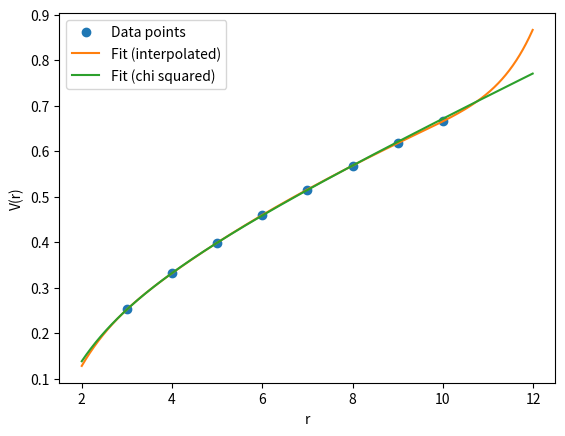

Reproduce this figure in Python.
import numpy as np
import matplotlib.pyplot as plt
from scipy.optimize import minimize

data = """
+1.00000000000e+00 +6.33713107215e-02 3.78369546667e-05
+2.00000000000e+00 +1.44577642493e-01 1.20865422902e-04
+3.00000000000e+00 +2.51824506692e-01 2.56618760202e-04
+4.00000000000e+00 +3.31545011750e-01 4.41171477669e-04
+5.00000000000e+00 +3.98582892282e-01 6.69412637547e-04
+6.00000000000e+00 +4.59482949153e-01 1.05880393429e-03
+7.00000000000e+00 +5.15538066799e-01 1.67403644680e-03
+8.00000000000e+00 +5.68026108073e-01 2.56413283911e-03
+9.00000000000e+00 +6.17446547869e-01 3.82281996304e-03
+1.00000000000e+01 +6.65424320744e-01 5.27638975817e-03
""".strip().split('\n')[2:]

data = [[float(a) for a in d.split(' ')] for d in data]
r = [d[0] for d in data]
V = [d[1] for d in data]


def xi_squared(data, g):
    return sum(((g(r) - x) / o) ** 2 for (r, x, o) in data)


def g(V0, alpha, sigma):
    def f(x):
        return V0 + alpha / x + sigma * x
    return f


def to_minimize(x):
    return xi_squared(data, g(x[0], x[1], x[2]))


def do_minimize():
    res = minimize(to_minimize, np.array([1, 1, 1]))
    print(res.message)
    print(res.x)
    params = res.x
    print(f"Final x^2 / d.o.f: {to_minimize(params) / (len(data) - 4)}")

    return params


def b():
    params = do_minimize()

    plt.plot(r, V, 'o', label="Data points")
    plt.xlabel("r")
    plt.ylabel("V(r)")
    plot_r = np.arange(r[0], 20, 0.01)
    plt.plot(plot_r, [g(params[0], params[1], params[2])(x)
                      for x in plot_r], label="Fit (chi squared)")
    plt.legend()
    plt.show()


def lagrange(data, r):
    N = len(data)

    def l(x, j):
        res = 1
        for k in range(N):
            if k == j:
                continue
            res *= (x - data[k][0]) / (data[j][0] - data[k][0])
        return res

    return sum(data[j][1] * l(r, j) for j in range(N))


def iii():
    params = do_minimize()
    plt.plot(r, V, 'o', label="Data points")
    plt.xlabel("r")
    plt.ylabel("V(r)")
    plot_r = np.arange(2, 12, 0.01)
    plt.plot(plot_r, [lagrange(data, x)
                      for x in plot_r], label="Fit (interpolated)")
    plt.plot(plot_r, [g(params[0], params[1], params[2])(x)
                      for x in plot_r], label="Fit (chi squared)")
    plt.legend()
    plt.show()


# b()
iii()
